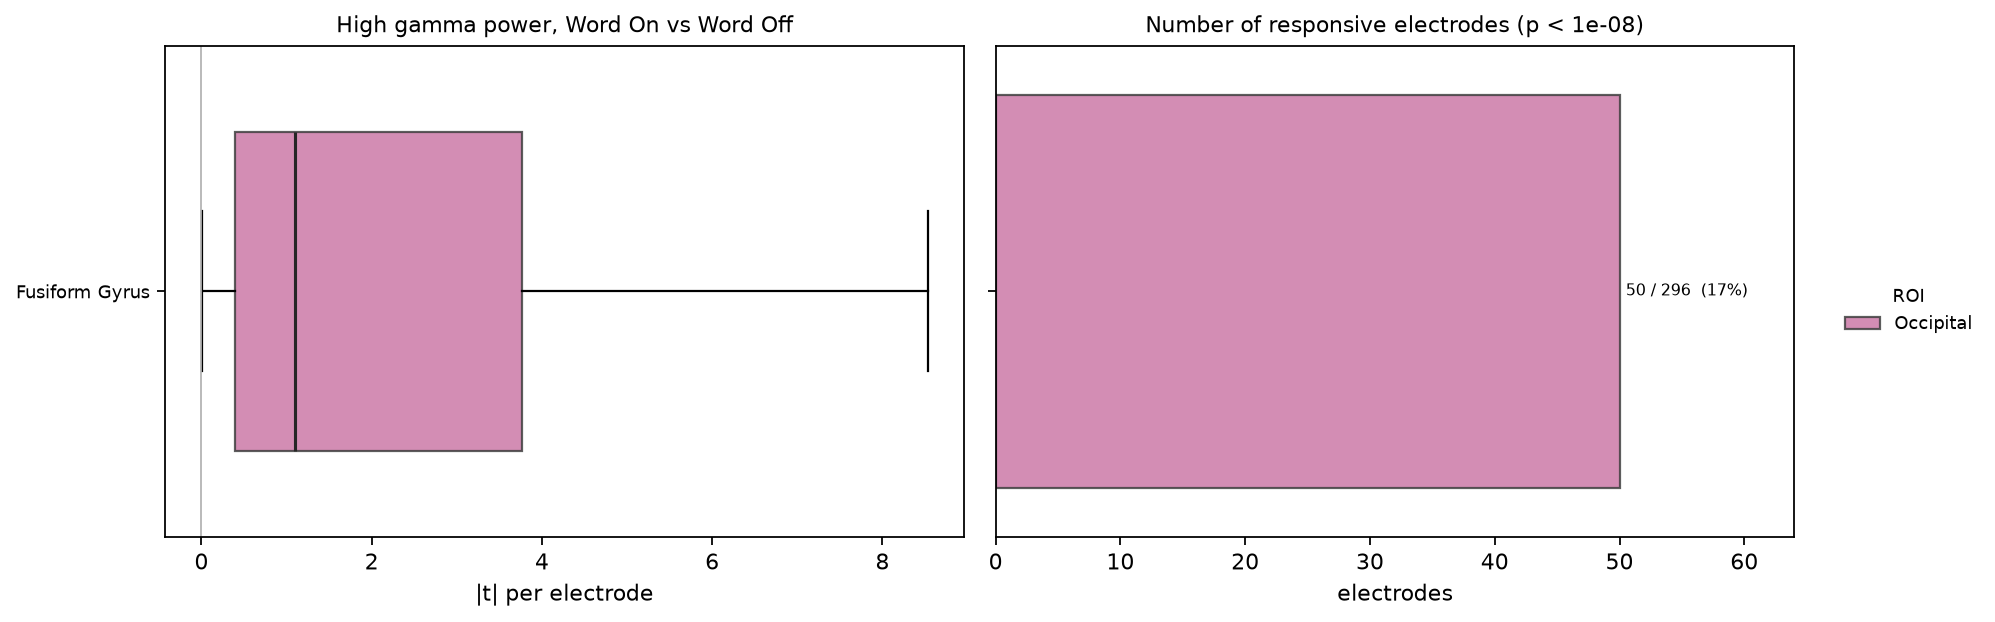

Source data for this figure (header and first rows):
grp, n_elec, n_responsive, pct_responsive, mean_abs_t, median_abs_t, pct_enhanced_of_responders, roi
Middle Occipital Gyrus, 155, 49, 31.61, 8.343, 2.161, 100.0, R-occipital
Lingual Gyrus, 64, 8, 12.5, 3.075, 1.384, 100.0, L-occipital
Fusiform Gyrus, 296, 50, 16.89, 3.382, 1.102, 98.0, L-occipital
Cuneus, 20, 0, 0.0, 1.395, 0.9932, , L-occipital
Inferior Frontal Gyrus, 484, 9, 1.86, 1.341, 0.911, 88.89, L-frontal
Rectal Gyrus, 34, 2, 5.882, 1.383, 0.879, 100.0, L-frontal
Orbital Gyrus, 401, 11, 2.743, 1.328, 0.8407, 18.18, L-frontal
Calcarine Cortex, 6, 0, 0.0, 1.696, 0.8378, , L-occipital
Middle Frontal Gyrus, 874, 9, 1.03, 1.171, 0.7975, 77.78, L-frontal
Inferior Parietal Lobule, 759, 9, 1.186, 1.145, 0.7679, 66.67, L-parietal
Inferior Temporal Gyrus, 543, 15, 2.762, 1.544, 0.7599, 100.0, L-temporal
Superior Parietal Lobule, 215, 6, 2.791, 1.392, 0.7517, 66.67, L-parietal
Precentral Gyrus, 425, 14, 3.294, 1.415, 0.7218, 85.71, R-frontal
Frontoparietal Operculum, 99, 1, 1.01, 0.8816, 0.67, 100.0, L-frontal
Superior Temporal Gyrus, 658, 7, 1.064, 0.9522, 0.6614, 100.0, L-temporal
Middle Temporal Gyrus, 1206, 7, 0.5804, 0.8786, 0.6292, 100.0, L-temporal
Transverse Temporal Gyrus, 23, 0, 0.0, 0.6913, 0.5928, , L-temporal
Superior Frontal Gyrus, 519, 1, 0.1927, 0.8207, 0.5637, 100.0, L-frontal
Temporal Pole, 224, 2, 0.8929, 0.7674, 0.5508, 0.0, L-temporal
Frontal Pole, 36, 0, 0.0, 1.144, 0.5399, , R-frontal
Postcentral Gyrus, 347, 3, 0.8646, 0.8205, 0.4824, 100.0, L-parietal
Precuneus, 110, 3, 2.727, 0.9592, 0.4559, 100.0, L-parietal
Paracentral Lobule, 17, 0, 0.0, 0.7493, 0.4309, , R-frontal
Medial Frontal Gyrus, 86, 0, 0.0, 0.4648, 0.3586, , R-frontal
